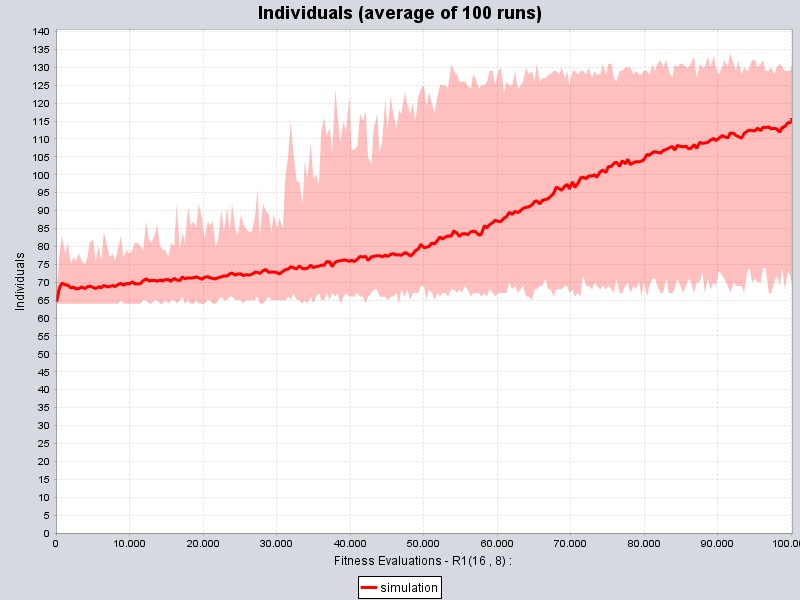

Values plotted in this chart, from the file beside it:
Number of Individuals - simulation
;MEAN ;STD ;MIN ;MEDIAN ;MAX ;Q1 ;Q3 ;
MuGA-64;120, 330000 ; 4, 458688 ; 107, 000000 ; 121, 000000 ; 129, 000000 ; 117, 000000 ; 124, 000000 ;
SGA-64;64, 000000 ; 0, 000000 ; 64, 000000 ; 64, 000000 ; 64, 000000 ; 64, 000000 ; 64, 000000 ;
SGA-128;128, 000000 ; 0, 000000 ; 128, 000000 ; 128, 000000 ; 128, 000000 ; 128, 000000 ; 128, 000000 ;
Comparison of means - confidence 95%
; MuGA-64; SGA-64; SGA-128; Score ; Rank
MuGA-64; .; -; +; 0;2
SGA-64; +; .; .; 1;1
SGA-128; -; .; .; -1;3
DATA
Individuals ; MuGA-64 ; SGA-64 ; SGA-128
Solver 0 ; 120, 000000 ; 64, 000000 ; 128, 000000
Solver 1 ; 125, 000000 ; 64, 000000 ; 128, 000000
Solver 2 ; 127, 000000 ; 64, 000000 ; 128, 000000
Solver 3 ; 115, 000000 ; 64, 000000 ; 128, 000000
Solver 4 ; 114, 000000 ; 64, 000000 ; 128, 000000
Solver 5 ; 110, 000000 ; 64, 000000 ; 128, 000000
Solver 6 ; 116, 000000 ; 64, 000000 ; 128, 000000
Solver 7 ; 117, 000000 ; 64, 000000 ; 128, 000000
Solver 8 ; 119, 000000 ; 64, 000000 ; 128, 000000
Solver 9 ; 119, 000000 ; 64, 000000 ; 128, 000000
Solver 10 ; 123, 000000 ; 64, 000000 ; 128, 000000
Solver 11 ; 126, 000000 ; 64, 000000 ; 128, 000000
Solver 12 ; 126, 000000 ; 64, 000000 ; 128, 000000
Solver 13 ; 121, 000000 ; 64, 000000 ; 128, 000000
Solver 14 ; 121, 000000 ; 64, 000000 ; 128, 000000
Solver 15 ; 128, 000000 ; 64, 000000 ; 128, 000000
Solver 16 ; 120, 000000 ; 64, 000000 ; 128, 000000
Solver 17 ; 117, 000000 ; 64, 000000 ; 128, 000000
Solver 18 ; 119, 000000 ; 64, 000000 ; 128, 000000
Solver 19 ; 121, 000000 ; 64, 000000 ; 128, 000000
Solver 20 ; 120, 000000 ; 64, 000000 ; 128, 000000
Solver 21 ; 119, 000000 ; 64, 000000 ; 128, 000000
Solver 22 ; 121, 000000 ; 64, 000000 ; 128, 000000
Solver 23 ; 119, 000000 ; 64, 000000 ; 128, 000000
Solver 24 ; 114, 000000 ; 64, 000000 ; 128, 000000
Solver 25 ; 119, 000000 ; 64, 000000 ; 128, 000000
Solver 26 ; 122, 000000 ; 64, 000000 ; 128, 000000
Solver 27 ; 123, 000000 ; 64, 000000 ; 128, 000000
Solver 28 ; 129, 000000 ; 64, 000000 ; 128, 000000
Solver 29 ; 121, 000000 ; 64, 000000 ; 128, 000000
Solver 30 ; 121, 000000 ; 64, 000000 ; 128, 000000
Solver 31 ; 126, 000000 ; 64, 000000 ; 128, 000000
Solver 32 ; 116, 000000 ; 64, 000000 ; 128, 000000
Solver 33 ; 108, 000000 ; 64, 000000 ; 128, 000000
Solver 34 ; 124, 000000 ; 64, 000000 ; 128, 000000
Solver 35 ; 126, 000000 ; 64, 000000 ; 128, 000000
Solver 36 ; 117, 000000 ; 64, 000000 ; 128, 000000
Solver 37 ; 112, 000000 ; 64, 000000 ; 128, 000000
Solver 38 ; 115, 000000 ; 64, 000000 ; 128, 000000
Solver 39 ; 120, 000000 ; 64, 000000 ; 128, 000000
Solver 40 ; 120, 000000 ; 64, 000000 ; 128, 000000
Solver 41 ; 119, 000000 ; 64, 000000 ; 128, 000000
Solver 42 ; 122, 000000 ; 64, 000000 ; 128, 000000
Solver 43 ; 119, 000000 ; 64, 000000 ; 128, 000000
Solver 44 ; 122, 000000 ; 64, 000000 ; 128, 000000
Solver 45 ; 117, 000000 ; 64, 000000 ; 128, 000000
Solver 46 ; 118, 000000 ; 64, 000000 ; 128, 000000
Solver 47 ; 109, 000000 ; 64, 000000 ; 128, 000000
Solver 48 ; 122, 000000 ; 64, 000000 ; 128, 000000
... 51 more rows
